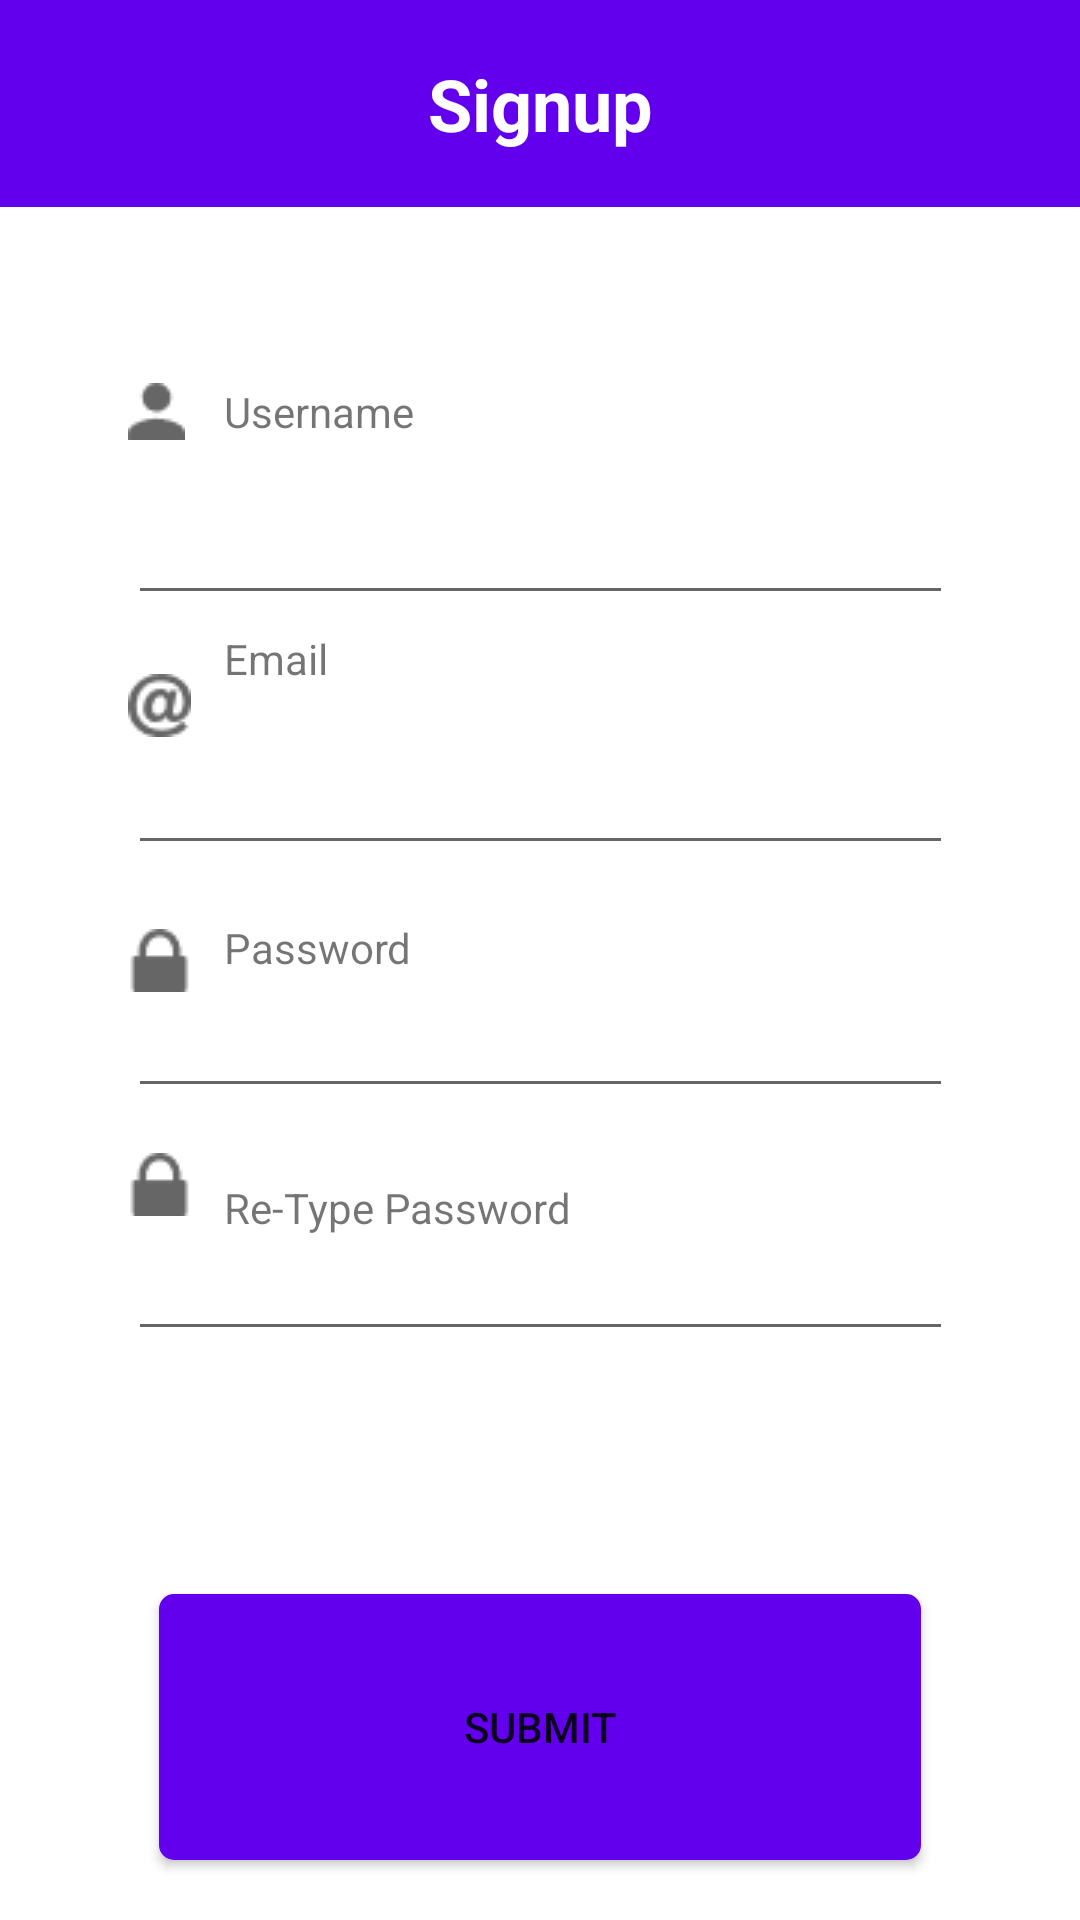

Here is an Android app screen rendered from its layout file. Give the layout XML and the strings, colors and styles it references.
<!-- AndroidManifest.xml: application theme AppTheme -->
<!-- res/layout/activity_sign_up.xml -->
<?xml version="1.0" encoding="utf-8"?>
<android.support.constraint.ConstraintLayout xmlns:android="http://schemas.android.com/apk/res/android"
    xmlns:app="http://schemas.android.com/apk/res-auto"
    xmlns:tools="http://schemas.android.com/tools"
    android:layout_width="match_parent"
    android:layout_height="match_parent"
    tools:context="com.healthink.user.healthink.SignUp"
    tools:layout_editor_absoluteY="25dp"
    tools:layout_editor_absoluteX="0dp">

    <TextView
        android:id="@+id/textView"
        android:layout_width="wrap_content"
        android:layout_height="wrap_content"
        android:text="Username"
        android:layout_marginStart="13dp"
        tools:layout_constraintTop_creator="1"
        tools:layout_constraintLeft_creator="1"
        app:layout_constraintTop_toTopOf="@+id/imageView5"
        app:layout_constraintLeft_toRightOf="@+id/imageView5" />

    <TextView
        android:id="@+id/textView4"
        android:layout_width="wrap_content"
        android:layout_height="wrap_content"
        android:text="Email"
        android:layout_marginStart="11dp"
        tools:layout_constraintTop_creator="1"
        android:layout_marginTop="5dp"
        app:layout_constraintTop_toBottomOf="@+id/signup_username"
        tools:layout_constraintLeft_creator="1"
        app:layout_constraintLeft_toRightOf="@+id/imageView6" />

    <TextView
        android:id="@+id/textView5"
        android:layout_width="wrap_content"
        android:layout_height="wrap_content"
        android:text="Password"
        android:layout_marginStart="11dp"
        tools:layout_constraintBottom_creator="1"
        app:layout_constraintBottom_toTopOf="@+id/signup_password"
        tools:layout_constraintLeft_creator="1"
        android:layout_marginBottom="6dp"
        app:layout_constraintLeft_toRightOf="@+id/imageView8" />

    <TextView
        android:id="@+id/textView6"
        android:layout_width="wrap_content"
        android:layout_height="wrap_content"
        android:text="Re-Type Password"
        android:layout_marginStart="11dp"
        tools:layout_constraintBottom_creator="1"
        app:layout_constraintBottom_toBottomOf="@+id/imageView7"
        tools:layout_constraintLeft_creator="1"
        android:layout_marginBottom="-7dp"
        app:layout_constraintLeft_toRightOf="@+id/imageView7"
        android:layout_marginLeft="11dp" />

    <EditText
        android:id="@+id/signup_username"
        android:layout_width="275dp"
        android:layout_height="38dp"
        android:ems="10"
        android:inputType="textPersonName"
        android:textSize="16sp"
        android:layout_marginStart="52dp"
        android:layout_marginEnd="52dp"
        tools:layout_constraintTop_creator="1"
        tools:layout_constraintRight_creator="1"
        tools:layout_constraintBottom_creator="1"
        app:layout_constraintBottom_toBottomOf="@+id/imageView6"
        app:layout_constraintRight_toRightOf="parent"
        android:layout_marginTop="29dp"
        tools:layout_constraintLeft_creator="1"
        android:layout_marginBottom="30dp"
        app:layout_constraintLeft_toLeftOf="parent"
        app:layout_constraintTop_toTopOf="@+id/imageView5" />

    <EditText
        android:id="@+id/signup_email"
        android:layout_width="275dp"
        android:layout_height="38dp"
        android:ems="10"
        android:textSize="16sp"
        android:inputType="textEmailAddress"
        android:layout_marginStart="53dp"
        android:layout_marginEnd="53dp"
        tools:layout_constraintTop_creator="1"
        tools:layout_constraintRight_creator="1"
        tools:layout_constraintBottom_creator="1"
        app:layout_constraintBottom_toTopOf="@+id/imageView8"
        app:layout_constraintRight_toRightOf="parent"
        android:layout_marginTop="16dp"
        app:layout_constraintTop_toBottomOf="@+id/textView4"
        tools:layout_constraintLeft_creator="1"
        android:layout_marginBottom="16dp"
        app:layout_constraintLeft_toLeftOf="parent" />

    <EditText
        android:id="@+id/signup_password"
        android:layout_width="275dp"
        android:layout_height="38dp"
        android:ems="10"
        android:inputType="textPassword"
        android:textSize="14sp"
        android:layout_marginStart="54dp"
        android:layout_marginEnd="54dp"
        tools:layout_constraintTop_creator="1"
        tools:layout_constraintRight_creator="1"
        tools:layout_constraintBottom_creator="1"
        app:layout_constraintBottom_toBottomOf="@+id/signup_repassword"
        app:layout_constraintRight_toRightOf="parent"
        android:layout_marginTop="81dp"
        tools:layout_constraintLeft_creator="1"
        android:layout_marginBottom="81dp"
        app:layout_constraintLeft_toLeftOf="parent"
        app:layout_constraintTop_toTopOf="@+id/signup_email" />

    <EditText
        android:id="@+id/signup_repassword"
        android:layout_width="275dp"
        android:layout_height="38dp"
        android:layout_marginBottom="81dp"
        android:layout_marginEnd="54dp"
        android:layout_marginLeft="0dp"
        android:ems="10"
        android:inputType="textPassword"
        android:textSize="14sp"
        app:layout_constraintBottom_toTopOf="@+id/signup_submit"
        app:layout_constraintLeft_toLeftOf="@+id/signup_password"
        tools:layout_constraintBottom_creator="1"
        tools:layout_constraintLeft_creator="1"
        tools:layout_constraintRight_creator="1"
        android:layout_marginRight="0dp"
        app:layout_constraintRight_toRightOf="@+id/signup_password"
        app:layout_constraintHorizontal_bias="0.0"
        tools:layout_editor_absoluteY="363dp" />

    <ImageView
        android:id="@+id/imageView5"
        android:layout_width="wrap_content"
        android:layout_height="wrap_content"
        app:srcCompat="@drawable/user"
        tools:layout_constraintTop_creator="1"
        tools:layout_constraintBottom_creator="1"
        app:layout_constraintBottom_toTopOf="@+id/imageView6"
        android:layout_marginTop="59dp"
        app:layout_constraintTop_toBottomOf="@+id/textView7"
        tools:layout_constraintLeft_creator="1"
        android:layout_marginBottom="60dp"
        app:layout_constraintLeft_toLeftOf="@+id/signup_username" />

    <ImageView
        android:id="@+id/imageView6"
        android:layout_width="wrap_content"
        android:layout_height="wrap_content"
        app:srcCompat="@drawable/email"
        tools:layout_constraintBottom_creator="1"
        app:layout_constraintBottom_toTopOf="@+id/imageView8"
        tools:layout_constraintLeft_creator="1"
        android:layout_marginBottom="64dp"
        app:layout_constraintLeft_toLeftOf="@+id/signup_username" />

    <ImageView
        android:id="@+id/imageView7"
        android:layout_width="wrap_content"
        android:layout_height="wrap_content"
        app:srcCompat="@drawable/pass"
        tools:layout_constraintRight_creator="1"
        tools:layout_constraintBottom_creator="1"
        app:layout_constraintBottom_toTopOf="@+id/signup_repassword"
        app:layout_constraintRight_toRightOf="@+id/imageView6"
        tools:layout_constraintLeft_creator="1"
        android:layout_marginBottom="7dp"
        app:layout_constraintLeft_toLeftOf="@+id/signup_password"
        android:layout_marginLeft="0dp"
        app:layout_constraintHorizontal_bias="0.0" />

    <ImageView
        android:id="@+id/imageView8"
        android:layout_width="wrap_content"
        android:layout_height="wrap_content"
        app:srcCompat="@drawable/pass"
        tools:layout_constraintTop_creator="1"
        tools:layout_constraintRight_creator="1"
        tools:layout_constraintBottom_creator="1"
        app:layout_constraintBottom_toBottomOf="parent"
        tools:layout_constraintLeft_creator="1"
        app:layout_constraintTop_toTopOf="parent"
        android:layout_marginLeft="0dp"
        app:layout_constraintLeft_toLeftOf="@+id/signup_email" />

    <Button
        android:id="@+id/signup_submit"
        android:layout_width="0dp"
        android:layout_height="0dp"
        android:background="@drawable/roundtxtbar"
        android:text="Submit"
        android:textColor="@color/common_google_signin_btn_text_dark_default"
        android:layout_marginStart="53dp"
        android:layout_marginEnd="53dp"
        tools:layout_constraintTop_creator="1"
        tools:layout_constraintRight_creator="1"
        tools:layout_constraintBottom_creator="1"
        app:layout_constraintBottom_toBottomOf="parent"
        app:layout_constraintRight_toRightOf="parent"
        android:layout_marginTop="40dp"
        tools:layout_constraintLeft_creator="1"
        android:layout_marginBottom="20dp"
        app:layout_constraintLeft_toLeftOf="parent"
        app:layout_constraintTop_toTopOf="@+id/signup_repassword" />

    <android.support.v7.widget.Toolbar
        android:id="@+id/toolbar2"
        android:layout_width="0dp"
        android:layout_height="69dp"
        android:background="?attr/colorPrimary"
        android:minHeight="?attr/actionBarSize"
        android:theme="?attr/actionBarTheme"
        app:layout_constraintTop_toTopOf="parent"
        app:layout_constraintLeft_toLeftOf="parent"
        app:layout_constraintRight_toRightOf="parent"


        tools:layout_constraintRight_creator="1"
        tools:layout_constraintLeft_creator="1" />

    <TextView
        android:id="@+id/textView7"
        android:layout_width="wrap_content"
        android:layout_height="wrap_content"
        android:layout_marginBottom="8dp"
        android:layout_marginTop="8dp"
        android:text="Signup"
        android:textColor="@android:color/white"
        android:textSize="24sp"
        android:textStyle="bold"
        app:layout_constraintBottom_toBottomOf="@+id/toolbar2"
        app:layout_constraintLeft_toLeftOf="@+id/toolbar2"
        app:layout_constraintRight_toRightOf="@+id/toolbar2"
        app:layout_constraintTop_toTopOf="@+id/toolbar2"
        tools:layout_constraintLeft_creator="1"
        tools:layout_constraintRight_creator="1" />

</android.support.constraint.ConstraintLayout>
<!-- resources referenced by this layout -->
<resources>
  <!-- drawable email: png bitmap (drawable, 789 bytes) -->
  <!-- drawable pass: png bitmap (drawable, 389 bytes) -->
  <!-- drawable roundtxtbar (drawable) -->
  <?xml version="1.0" encoding="utf-8"?>
  <shape xmlns:android="http://schemas.android.com/apk/res/android" >
  
      <solid android:color="@color/colorPrimary" />
  
      <corners
          android:topLeftRadius="5dp"
          android:topRightRadius="5dp"
          android:bottomLeftRadius="5dp"
          android:bottomRightRadius="5dp"   />
      <padding
              android:top="9dp"
          android:left="9dp"
          android:right="9dp"
          android:bottom="9dp"
          />
  
  
  
  </shape>
  <!-- drawable user: png bitmap (drawable, 426 bytes) -->
  <!-- not gathered from this repository: default colours our renderer supplied (Android Studio template values) -->
  <color name="colorPrimary">#FF6200EE</color>
</resources>
